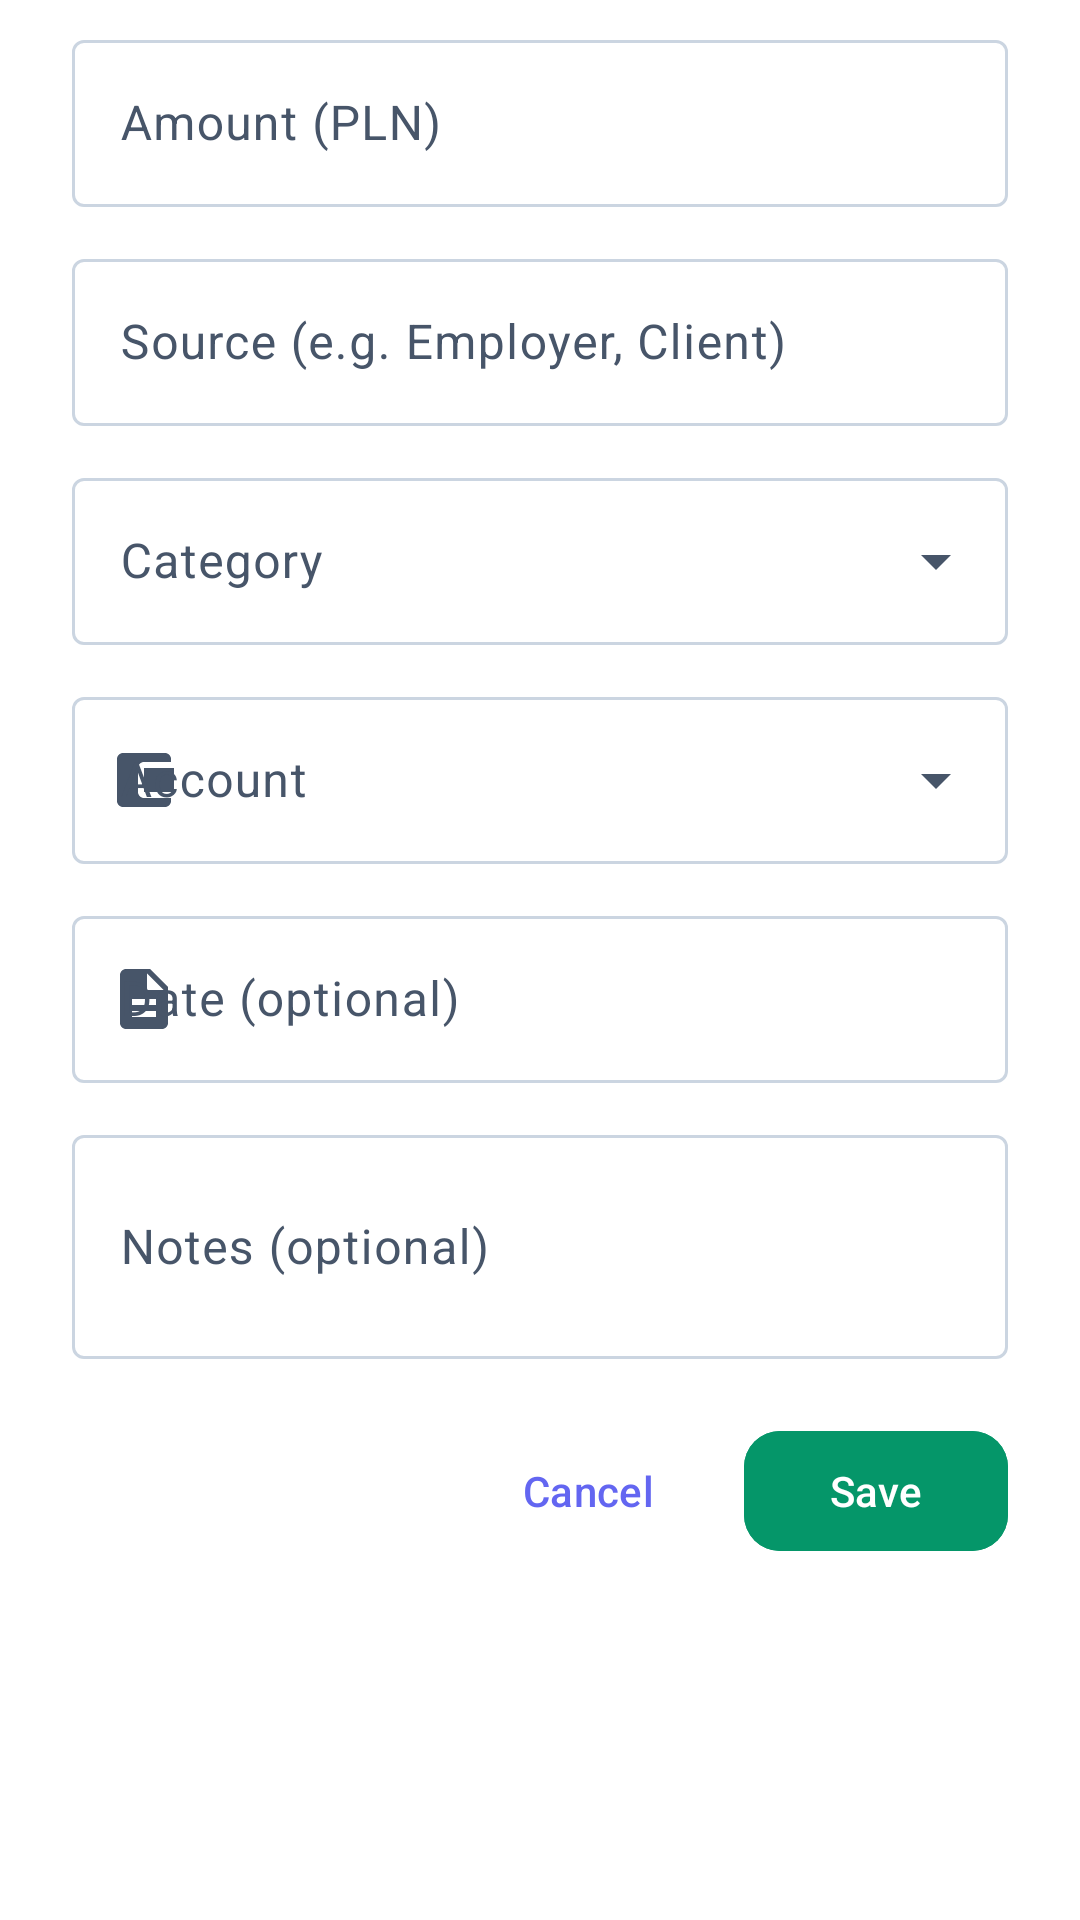

Here is an Android app screen rendered from its layout file. Give the layout XML and the strings, colors and styles it references.
<!-- AndroidManifest.xml: application theme Theme.BudgetOCR -->
<!-- res/layout/dialog_add_income.xml -->
<?xml version="1.0" encoding="utf-8"?>
<ScrollView
    xmlns:android="http://schemas.android.com/apk/res/android"
    xmlns:app="http://schemas.android.com/apk/res-auto"
    android:layout_width="match_parent"
    android:layout_height="wrap_content"
    android:background="@color/surface">

    <LinearLayout
        android:layout_width="match_parent"
        android:layout_height="wrap_content"
        android:orientation="vertical"
        android:paddingStart="24dp"
        android:paddingEnd="24dp"
        android:paddingTop="8dp"
        android:paddingBottom="16dp">

        
        <com.google.android.material.textfield.TextInputLayout
            android:layout_width="match_parent"
            android:layout_height="wrap_content"
            android:layout_marginBottom="12dp"
            android:hint="@string/amount_pln_hint"
            app:startIconDrawable="@drawable/ic_income"
            style="@style/Widget.Material3.TextInputLayout.OutlinedBox">

            <com.google.android.material.textfield.TextInputEditText
                android:id="@+id/etAmount"
                android:layout_width="match_parent"
                android:layout_height="wrap_content"
                android:inputType="numberDecimal" />
        </com.google.android.material.textfield.TextInputLayout>

        
        <com.google.android.material.textfield.TextInputLayout
            android:layout_width="match_parent"
            android:layout_height="wrap_content"
            android:layout_marginBottom="12dp"
            android:hint="@string/source_hint"
            style="@style/Widget.Material3.TextInputLayout.OutlinedBox">

            <com.google.android.material.textfield.TextInputEditText
                android:id="@+id/etPayee"
                android:layout_width="match_parent"
                android:layout_height="wrap_content"
                android:inputType="textCapWords" />
        </com.google.android.material.textfield.TextInputLayout>

        
        <com.google.android.material.textfield.TextInputLayout
            android:layout_width="match_parent"
            android:layout_height="wrap_content"
            android:layout_marginBottom="12dp"
            android:hint="@string/category_label"
            style="@style/Widget.Material3.TextInputLayout.OutlinedBox.ExposedDropdownMenu">

            <AutoCompleteTextView
                android:id="@+id/spinnerCategory"
                android:layout_width="match_parent"
                android:layout_height="wrap_content"
                android:inputType="none"
                android:focusable="false" />
        </com.google.android.material.textfield.TextInputLayout>

        
        <com.google.android.material.textfield.TextInputLayout
            android:layout_width="match_parent"
            android:layout_height="wrap_content"
            android:layout_marginBottom="12dp"
            android:hint="@string/account_label"
            app:startIconDrawable="@drawable/ic_wallet"
            style="@style/Widget.Material3.TextInputLayout.OutlinedBox.ExposedDropdownMenu">

            <AutoCompleteTextView
                android:id="@+id/spinnerAccount"
                android:layout_width="match_parent"
                android:layout_height="wrap_content"
                android:inputType="none"
                android:focusable="false" />
        </com.google.android.material.textfield.TextInputLayout>

        
        <com.google.android.material.textfield.TextInputLayout
            android:layout_width="match_parent"
            android:layout_height="wrap_content"
            android:layout_marginBottom="12dp"
            android:hint="@string/date_optional_hint"
            app:startIconDrawable="@drawable/ic_bill"
            style="@style/Widget.Material3.TextInputLayout.OutlinedBox">

            <com.google.android.material.textfield.TextInputEditText
                android:id="@+id/etDate"
                android:layout_width="match_parent"
                android:layout_height="wrap_content"
                android:inputType="none"
                android:focusable="false"
                android:clickable="true" />
        </com.google.android.material.textfield.TextInputLayout>

        
        <com.google.android.material.textfield.TextInputLayout
            android:layout_width="match_parent"
            android:layout_height="wrap_content"
            android:layout_marginBottom="20dp"
            android:hint="@string/notes_optional_hint"
            style="@style/Widget.Material3.TextInputLayout.OutlinedBox">

            <com.google.android.material.textfield.TextInputEditText
                android:id="@+id/etNotes"
                android:layout_width="match_parent"
                android:layout_height="wrap_content"
                android:inputType="textMultiLine"
                android:minLines="2"
                android:maxLines="4" />
        </com.google.android.material.textfield.TextInputLayout>

        
        <LinearLayout
            android:layout_width="match_parent"
            android:layout_height="wrap_content"
            android:orientation="horizontal"
            android:gravity="end">

            <com.google.android.material.button.MaterialButton
                android:id="@+id/btnCancel"
                android:layout_width="wrap_content"
                android:layout_height="wrap_content"
                android:text="@string/cancel"
                android:layout_marginEnd="8dp"
                style="@style/Widget.Material3.Button.TextButton" />

            <com.google.android.material.button.MaterialButton
                android:id="@+id/btnSave"
                android:layout_width="wrap_content"
                android:layout_height="wrap_content"
                android:text="@string/save"
                android:backgroundTint="@color/income_green"
                app:icon="@drawable/ic_income"
                app:cornerRadius="12dp" />
        </LinearLayout>

    </LinearLayout>
</ScrollView>
<!-- resources referenced by this layout -->
<resources>
  <color name="income_green">#059669</color>
  <color name="surface">#FFFFFF</color>
  <!-- drawable ic_bill (drawable) -->
  <?xml version="1.0" encoding="utf-8"?>
  <vector xmlns:android="http://schemas.android.com/apk/res/android"
      android:width="24dp"
      android:height="24dp"
      android:viewportWidth="24"
      android:viewportHeight="24">
      
      <path
          android:fillColor="#FFFFFFFF"
          android:pathData="M14,2H6C4.9,2 4,2.9 4,4V20C4,21.1 4.9,22 6,22H18C19.1,22 20,21.1 20,20V8L14,2ZM16,18H8V16H16V18ZM16,14H8V12H16V14ZM13,9V3.5L18.5,9H13Z" />
  </vector>
  <!-- drawable ic_wallet (drawable) -->
  <vector xmlns:android="http://schemas.android.com/apk/res/android"
      android:width="24dp"
      android:height="24dp"
      android:viewportWidth="24"
      android:viewportHeight="24"
      android:tint="?attr/colorControlNormal">
      <path
          android:fillColor="@android:color/white"
          android:pathData="M21,18v1c0,1.1 -0.9,2 -2,2L5,21c-1.11,0 -2,-0.9 -2,-2L3,5c0,-1.1 0.89,-2 2,-2h14c1.1,0 2,0.9 2,2v1h-9c-1.11,0 -2,0.9 -2,2v8c0,1.1 0.89,2 2,2h9zM12,8h10v8L12,16v-8zM16,13.5c-0.83,0 -1.5,-0.67 -1.5,-1.5s0.67,-1.5 1.5,-1.5 1.5,0.67 1.5,1.5 -0.67,1.5 -1.5,1.5z"/>
  </vector>
  <string name="account_label">Account</string>
  <string name="amount_pln_hint">Amount (PLN)</string>
  <string name="cancel">Cancel</string>
  <string name="category_label">Category</string>
  <string name="date_optional_hint">Date (optional)</string>
  <string name="notes_optional_hint">Notes (optional)</string>
  <string name="save">Save</string>
  <string name="source_hint">Source (e.g. Employer, Client)</string>
  <color name="primary">#6366F1</color>
  <color name="on_primary">#FFFFFF</color>
  <color name="accent_bg">#EEF2FF</color>
  <color name="primary_dark">#4338CA</color>
  <color name="secondary">#059669</color>
  <color name="on_secondary">#FFFFFF</color>
  <color name="income_bg">#ECFDF5</color>
  <color name="expense_red">#DC2626</color>
  <color name="white">#FFFFFFFF</color>
  <color name="expense_bg">#FEF2F2</color>
  <color name="background">#F8FAFF</color>
  <color name="surface_variant">#F1F5F9</color>
  <color name="text_primary">#0F172A</color>
  <color name="text_secondary">#475569</color>
  <color name="border">#CBD5E1</color>
  <color name="divider">#E2E8F0</color>
  <style name="Widget.BudgetOCR.BottomNavigation" parent="Widget.Material3.BottomNavigationView">
          <item name="itemActiveIndicatorStyle">@null</item>
          <item name="labelVisibilityMode">labeled</item>
      </style>
</resources>
